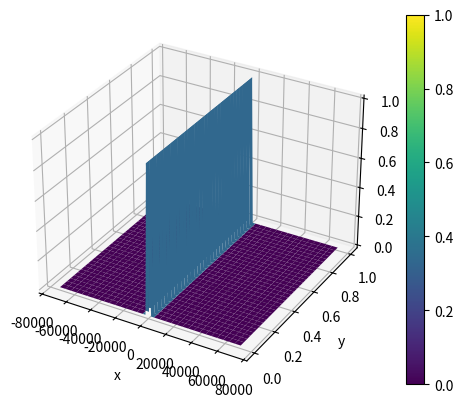

The matplotlib source for this figure:

# Soonpil Kang (kang18@llnl.gov)
# This script creates the terrain input file for WitchOfAgnesi test

import numpy as np
import matplotlib.pyplot as plt

#------------------------------------
# Inputs
#------------------------------------

nx = 64
ny = 32

x_lo = -72000.
x_hi = 72000.
y_lo = 0.
y_hi = 1.

case = "WitchOfAgnesi"
# case = "Cylinder"
# case = "Hemisphere"
# case = "Gaussian"

#------------------------------------
# Create x and y arrays
#------------------------------------

npoints_x = nx+1
npoints_y = ny+1

x_arr = np.linspace(x_lo, x_hi, npoints_x)
y_arr = np.linspace(y_lo, y_hi, npoints_y)

#------------------------------------
# Create z-height
#------------------------------------

z_arr = np.zeros((npoints_x,npoints_y),dtype=float)

if case == "WitchOfAgnesi":

	a    = 0.5
	num  = 8 * a * a * a #8 * a * a * a;
	xcen = 0.5 * (x_lo + x_hi);
	for i in range(npoints_x):
		x = x_arr[i] - xcen
		for j in range(npoints_y):
			z_arr[i,j] = num / (x*x + 4 * a * a)

elif case == "Cylinder":

	a    = 0.5
	xcen = 0.5 * (x_lo + x_hi);
	for i in range(npoints_x):
		x = x_arr[i] - xcen
		for j in range(npoints_y):
			if abs(x)<a:
				z_arr[i,j] = np.sqrt(a**2 - x**2)
			else:
				z_arr[i,j] = 0.0

elif case == "Hemisphere":

	a    = 0.5
	xcen = 0.5 * (x_lo + x_hi);
	ycen = 0.5 * (y_lo + y_hi);
	for i in range(npoints_x):
		x = x_arr[i] - xcen
		for j in range(npoints_y):
			y = y_arr[j] - ycen
			if np.sqrt(x**2+y**2)<a:
				z_arr[i,j] = np.sqrt(a**2 - x**2 - y**2)
			else:
				z_arr[i,j] = 0.0				

elif case == "Gaussian":

	a    = 0.5
	sigma_x2 = (0.25*x_hi)**2
	sigma_y2 = (0.1*y_hi)**2
	xcen = 0.25 * x_hi 
	ycen = 0.75 * y_hi 
	for i in range(npoints_x):
		x = x_arr[i] - xcen	
		for j in range(npoints_y):
			y = y_arr[j] - ycen
			z_arr[i,j] = a * np.exp( -( x**2/2./sigma_x2 + y**2/2./sigma_y2 ) )

else:
	print("Wrong case.")
	exit()


#####################################
# Write input_terrain
#####################################

outfile = open("input_terrain.dat","w")
outfile.write( str(npoints_x) + '\n' )
outfile.write( str(npoints_y) + '\n' )
for i in range(npoints_x):
	outfile.write( str(x_arr[i]) + '\n' )
for i in range(npoints_y):
	outfile.write( str(y_arr[i]) + '\n' )
for j in range(npoints_y):	
	for i in range(npoints_x):
		outfile.write( str(z_arr[i,j]) + '\n' )

##################################### 
# Surface Plot
# Need to adjust the following:
# 	- vmin
#	- vmax
# 	- ax.set_xlim, ax.set_ylim, ax.set_zlim
#####################################

x_arr, y_arr = np.meshgrid(x_arr, y_arr)
# print(z_arr.shape)
z_reshaped = np.transpose(z_arr)

# Create a 3D plot
fig = plt.figure()
ax = fig.add_subplot(111, projection='3d')

# Plot the surface
surf = ax.plot_surface(x_arr, y_arr, z_reshaped, cmap='viridis', vmin=0, vmax=1.0)

# Add a color bar
fig.colorbar(surf)

# Set labels
ax.set_xlabel('x')
ax.set_ylabel('y')
ax.set_zlabel('height')

# ax.set_xlim(-80000, 80000)
# ax.set_ylim(-0.2, 1.2)
# ax.set_zlim(-0.1, 1.5)

fig.savefig('surface_plot.png')  # Saves as a PNG file
